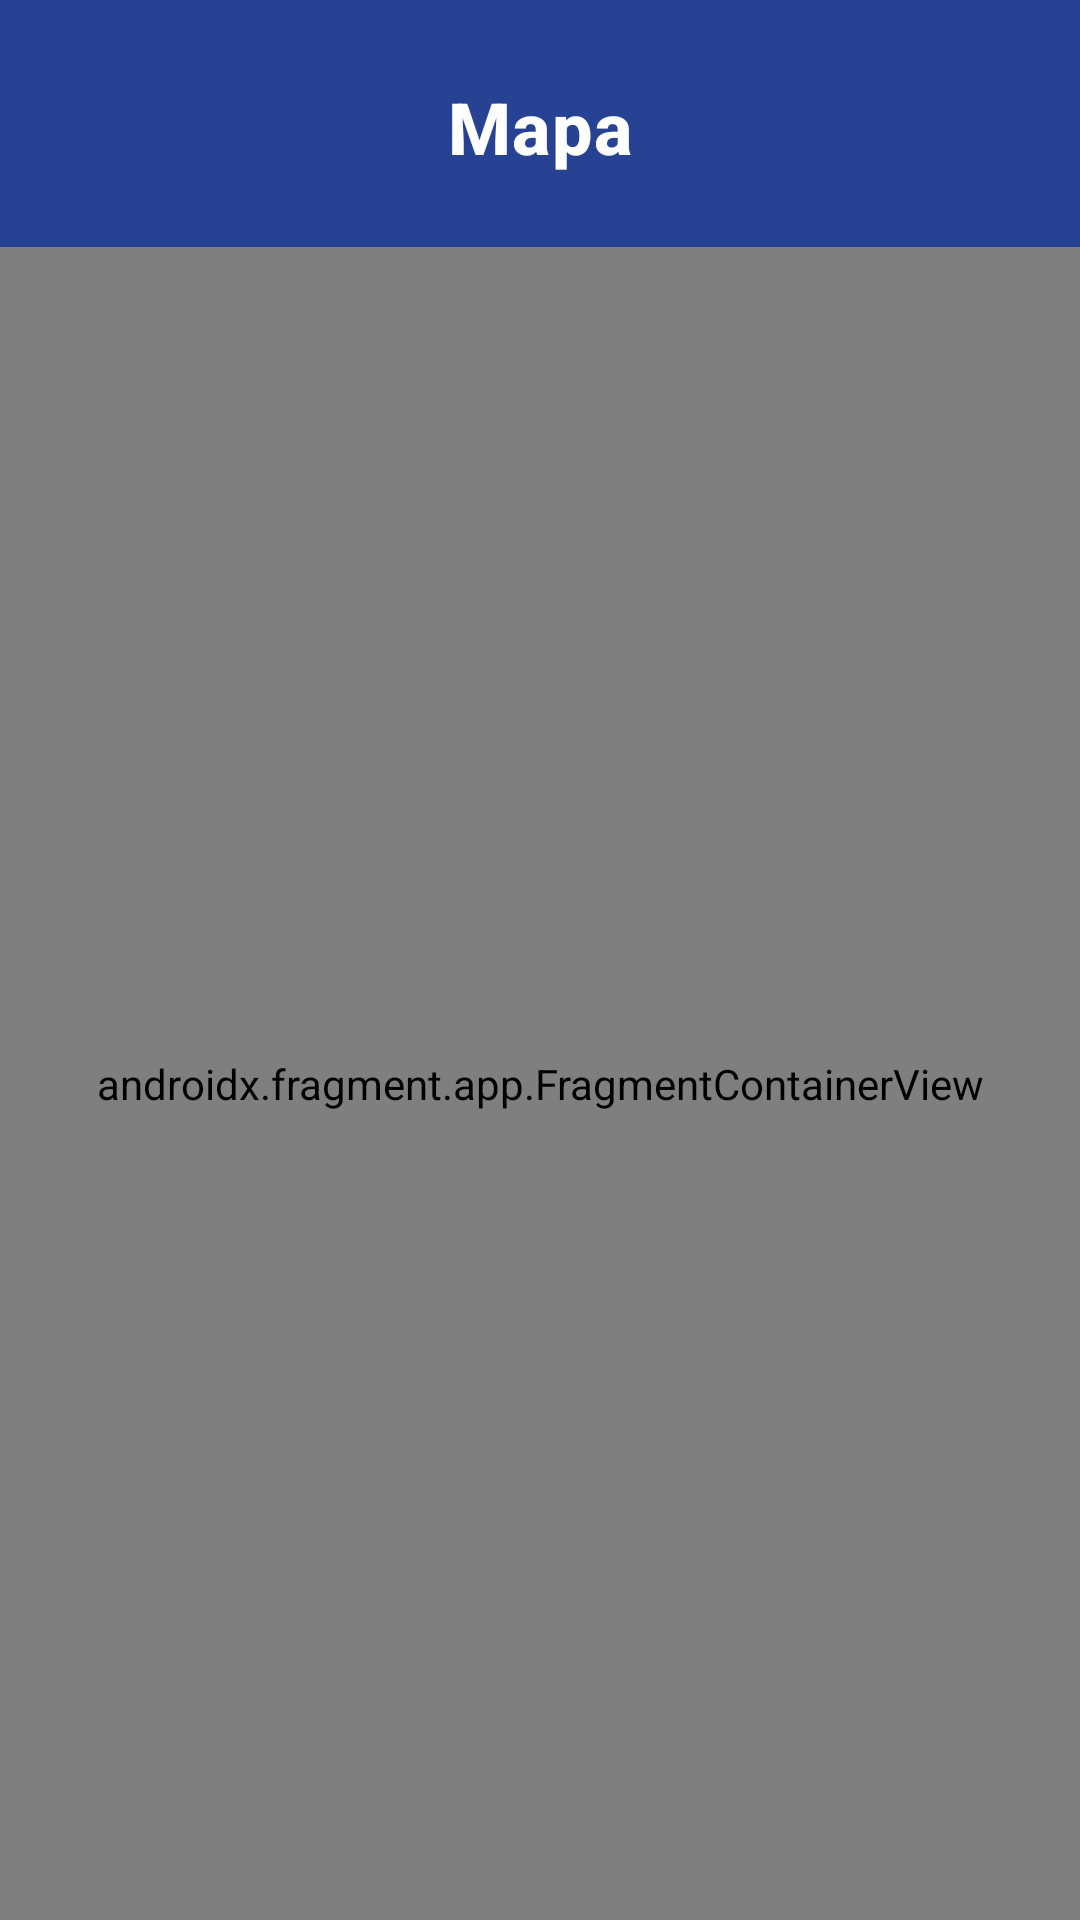

This screen was rendered from an Android layout file. Write that file and the resources it references.
<!-- AndroidManifest.xml: application theme Theme.SMCAIOT -->
<!-- res/layout/fragment_maps.xml -->
<?xml version="1.0" encoding="utf-8"?>
<LinearLayout
    xmlns:android="http://schemas.android.com/apk/res/android"
    android:layout_width="match_parent"
    android:layout_height="match_parent"
    android:orientation="vertical"
    android:background="#F5F5F5">

    
    <LinearLayout
        android:layout_width="match_parent"
        android:layout_height="wrap_content"
        android:background="@color/principal"
        android:orientation="vertical"
        android:gravity="center"
        android:paddingTop="26dp"
        android:paddingBottom="24dp">

        <TextView
            android:layout_width="wrap_content"
            android:layout_height="wrap_content"
            android:text="Mapa"
            android:textSize="24sp"
            android:textStyle="bold"
            android:textColor="@color/white"
            android:fontFamily="sans-serif-medium"
            android:letterSpacing="0.02" />
    </LinearLayout>

    <FrameLayout
        android:layout_width="match_parent"
        android:layout_height="0dp"
        android:layout_weight="1">

        
        <LinearLayout
            android:id="@+id/layoutContent"
            android:layout_width="match_parent"
            android:layout_height="match_parent"
            android:orientation="vertical">

            <ProgressBar
                android:id="@+id/progressBarMap"
                android:layout_width="wrap_content"
                android:layout_height="wrap_content"
                android:layout_gravity="center_horizontal"
                android:layout_marginTop="24dp"
                android:visibility="gone" />

            <androidx.fragment.app.FragmentContainerView
                android:id="@+id/mapContainer"
                android:name="com.google.android.gms.maps.SupportMapFragment"
                android:layout_width="match_parent"
                android:layout_height="match_parent" />
        </LinearLayout>

        
        <include layout="@layout/layout_error_state" />

    </FrameLayout>

</LinearLayout>
<!-- res/layout/layout_error_state.xml (included above) -->
<?xml version="1.0" encoding="utf-8"?>
<LinearLayout
    xmlns:android="http://schemas.android.com/apk/res/android"
    xmlns:app="http://schemas.android.com/apk/res-auto"
    android:id="@+id/layoutErrorState"
    android:layout_width="match_parent"
    android:layout_height="match_parent"
    android:orientation="vertical"
    android:gravity="center"
    android:padding="32dp"
    android:visibility="gone"
    android:background="@android:color/transparent">

    <FrameLayout
        android:layout_width="120dp"
        android:layout_height="120dp"
        android:layout_gravity="center"
        android:elevation="0dp">

        <View
            android:id="@+id/viewErrorCircle"
            android:layout_width="match_parent"
            android:layout_height="match_parent"
            android:background="@drawable/bg_circle_pink" />

        <ImageView
            android:id="@+id/ivErrorIcon"
            android:layout_width="56dp"
            android:layout_height="56dp"
            android:layout_gravity="center"
            android:src="@drawable/ic_no_wifi"
            android:importantForAccessibility="no" />
    </FrameLayout>

    <TextView
        android:id="@+id/tvErrorTitle"
        android:layout_width="wrap_content"
        android:layout_height="wrap_content"
        android:text="Sin conexión"
        android:textSize="20sp"
        android:textStyle="bold"
        android:textColor="@color/principal"
        android:fontFamily="sans-serif-medium"
        android:layout_marginTop="24dp"
        android:textAlignment="center" />

    <TextView
        android:id="@+id/tvErrorDescription"
        android:layout_width="wrap_content"
        android:layout_height="wrap_content"
        android:text="No fue posible conectar con el servidor.\nRevisa tu internet e inténtalo de nuevo."
        android:textSize="14sp"
        android:textColor="#666666"
        android:fontFamily="sans-serif"
        android:layout_marginTop="10dp"
        android:textAlignment="center"
        android:lineSpacingMultiplier="1.2" />

    <com.google.android.material.button.MaterialButton
        android:id="@+id/btnErrorAction"
        android:layout_width="200dp"
        android:layout_height="50dp"
        android:layout_marginTop="28dp"
        android:text="Reintentar"
        android:textColor="@color/white"
        android:textSize="15sp"
        android:textStyle="bold"
        android:textAllCaps="false"
        app:backgroundTint="@color/principal"
        app:strokeWidth="0dp"
        app:cornerRadius="14dp"
        android:elevation="2dp"
        style="@style/Widget.Material3.Button" />

    <com.google.android.material.button.MaterialButton
        android:id="@+id/tvErrorSecondaryAction"
        android:layout_width="wrap_content"
        android:layout_height="44dp"
        android:layout_marginTop="10dp"
        android:text="Ir al inicio"
        android:textSize="14sp"
        android:textColor="@color/principal"
        android:textAllCaps="false"
        app:backgroundTint="@android:color/transparent"
        app:strokeWidth="0dp"
        app:cornerRadius="10dp"
        android:visibility="gone"
        style="@style/Widget.Material3.Button.TextButton" />

</LinearLayout>
<!-- resources referenced by this layout -->
<resources>
  <color name="principal">#274292</color>
  <color name="white">#FFFFFFFF</color>
  <!-- drawable bg_circle_pink (drawable) -->
  <?xml version="1.0" encoding="utf-8"?>
  <shape xmlns:android="http://schemas.android.com/apk/res/android"
      android:shape="oval">
      <solid android:color="#FFEBEE" />
      <size
          android:width="120dp"
          android:height="120dp" />
  </shape>
  <!-- drawable ic_no_wifi (drawable) -->
  <?xml version="1.0" encoding="utf-8"?>
  <vector xmlns:android="http://schemas.android.com/apk/res/android"
      android:width="80dp"
      android:height="80dp"
      android:viewportWidth="24"
      android:viewportHeight="24">
      
      <path
          android:fillColor="#E57373"
          android:pathData="M22.99,9C19.15,5.16 13.8,3.76 8.84,4.78l2.52,2.52c3.47,-0.17 6.99,1.05 9.63,3.7l2,-2zM18.99,13c-1.29,-1.29 -2.84,-2.13 -4.49,-2.56l3.53,3.53 0.96,-0.97zM2,3.05L5.07,6.1C3.6,6.82 2.22,7.78 1,9l2,2c1.02,-1.02 2.17,-1.78 3.38,-2.31L9.8,12.11C8.57,12.49 7.42,13.15 6.44,14.08L8.44,16.08c1.18,-1.18 2.63,-1.82 4.12,-1.96l9.19,9.19 1.41,-1.41L3.41,1.64 2,3.05zM10,20.5c0,1.38 1.12,2.5 2.5,2.5s2.5,-1.12 2.5,-2.5c0,-1.38 -1.12,-2.5 -2.5,-2.5S10,19.12 10,20.5z" />
  </vector>
  <style name="Theme.SMCAIOT" parent="Base.Theme.SMCAIOT" />
  <style name="Base.Theme.SMCAIOT" parent="Theme.Material3.DayNight.NoActionBar">
          <item name="colorPrimary">@color/principal</item>
          <item name="colorOnPrimary">@color/white</item>
          <item name="colorSurface">@color/white</item>
          <item name="colorOnSurface">#212121</item>
  
          <item name="chipStyle">@style/CustomChipStyle</item>
      </style>
  <style name="CustomChipStyle" parent="Widget.Material3.Chip.Filter">
          <item name="android:textColor">@color/chip_text_color_selector</item>
          <item name="chipBackgroundColor">@color/chip_background_color_selector</item>
          <item name="chipStrokeColor">@android:color/transparent</item>
          <item name="chipStrokeWidth">0dp</item>
          <item name="checkedIconVisible">false</item>
      </style>
</resources>
